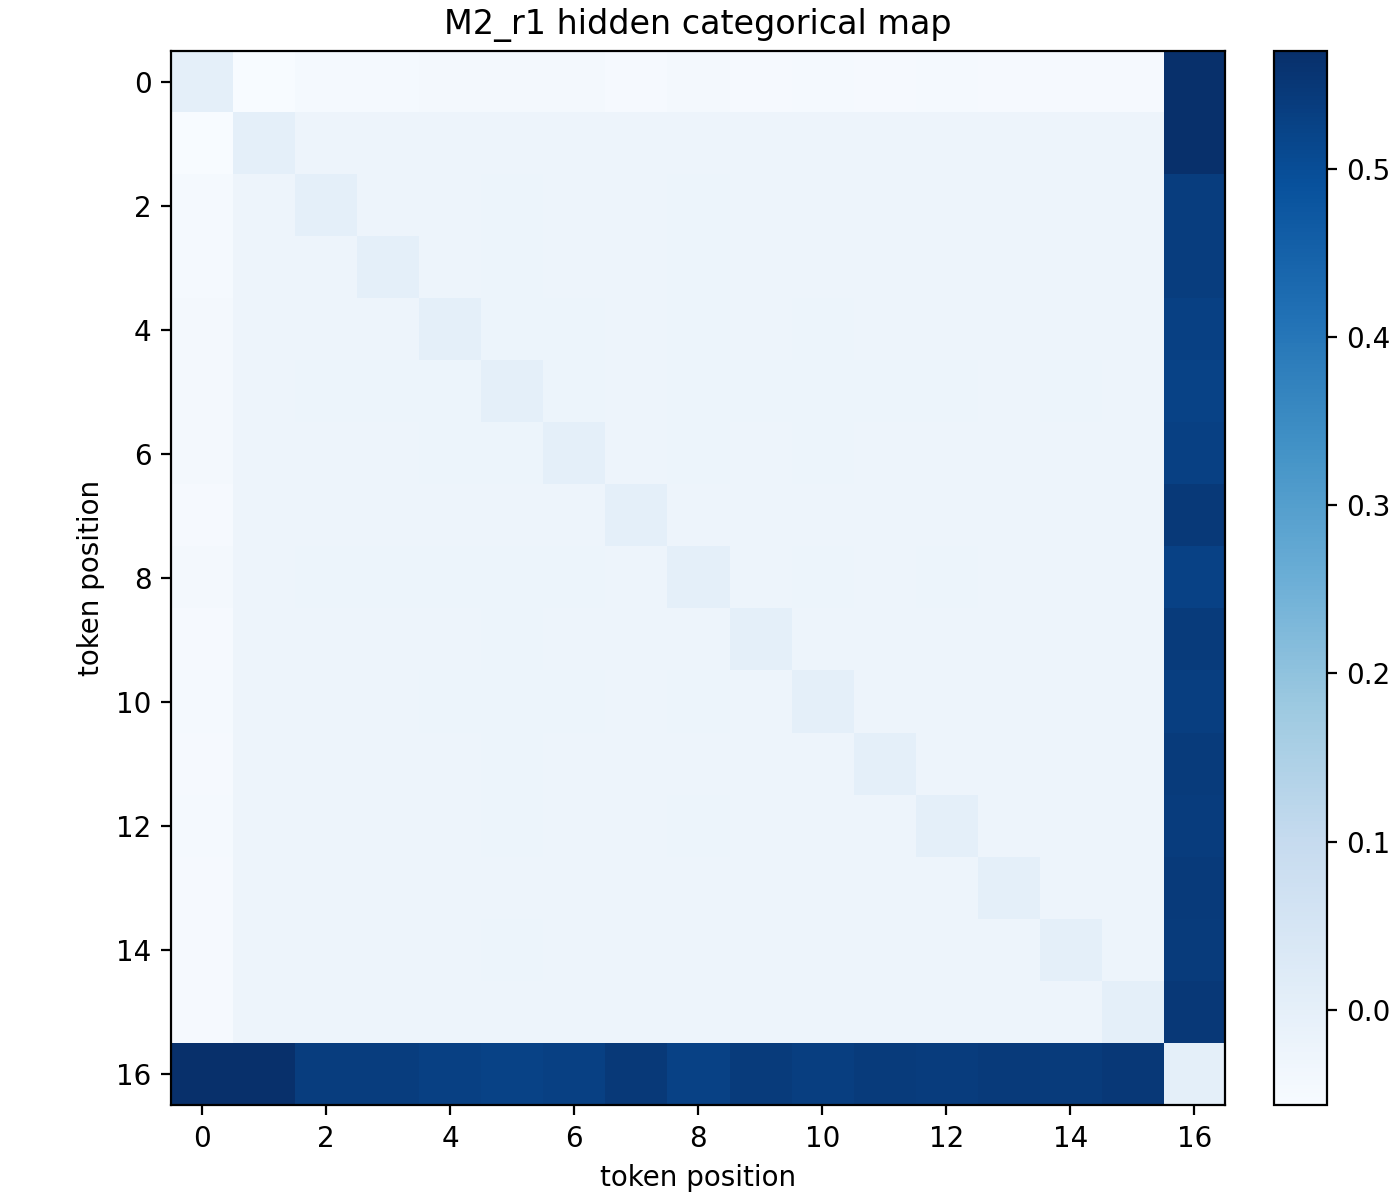

The table this chart was drawn from, first rows:
i, j, i_token, j_token, value
1, 1, ACG, ACG, 0.0
1, 2, ACG, TACG, -0.05666
1, 3, ACG, TACG, -0.04882
1, 4, ACG, TACG, -0.04884
1, 5, ACG, TACG, -0.04657
1, 6, ACG, TACG, -0.04532
1, 7, ACG, TACG, -0.04681
1, 8, ACG, TACG, -0.05119
1, 9, ACG, TACG, -0.0459
1, 10, ACG, TACG, -0.04999
1, 11, ACG, TACG, -0.04774
1, 12, ACG, TACG, -0.04946
1, 13, ACG, TACG, -0.04903
1, 14, ACG, TACG, -0.05048
1, 15, ACG, TACG, -0.04957
1, 16, ACG, TACG, -0.05155
1, 17, ACG, T, 1.371
2, 1, TACG, ACG, -0.05666
2, 2, TACG, TACG, 0.0
2, 3, TACG, TACG, -0.02601
2, 4, TACG, TACG, -0.02602
2, 5, TACG, TACG, -0.02568
2, 6, TACG, TACG, -0.02549
2, 7, TACG, TACG, -0.02571
2, 8, TACG, TACG, -0.02637
2, 9, TACG, TACG, -0.02558
2, 10, TACG, TACG, -0.02619
2, 11, TACG, TACG, -0.02585
2, 12, TACG, TACG, -0.02611
2, 13, TACG, TACG, -0.02605
2, 14, TACG, TACG, -0.02626
2, 15, TACG, TACG, -0.02613
2, 16, TACG, TACG, -0.02642
2, 17, TACG, T, 0.5702
3, 1, TACG, ACG, -0.04882
3, 2, TACG, TACG, -0.02601
3, 3, TACG, TACG, 0.0
3, 4, TACG, TACG, -0.02511
3, 5, TACG, TACG, -0.02484
3, 6, TACG, TACG, -0.0247
3, 7, TACG, TACG, -0.02487
3, 8, TACG, TACG, -0.02538
3, 9, TACG, TACG, -0.02477
3, 10, TACG, TACG, -0.02524
3, 11, TACG, TACG, -0.02498
3, 12, TACG, TACG, -0.02518
3, 13, TACG, TACG, -0.02513
3, 14, TACG, TACG, -0.0253
3, 15, TACG, TACG, -0.02519
3, 16, TACG, TACG, -0.02542
3, 17, TACG, T, 0.5382
4, 1, TACG, ACG, -0.04884
4, 2, TACG, TACG, -0.02602
4, 3, TACG, TACG, -0.02511
4, 4, TACG, TACG, 0.0
4, 5, TACG, TACG, -0.02485
4, 6, TACG, TACG, -0.0247
4, 7, TACG, TACG, -0.02487
4, 8, TACG, TACG, -0.02538
4, 9, TACG, TACG, -0.02477
... 229 more rows
